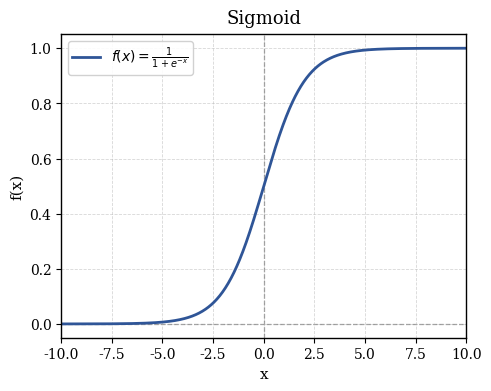
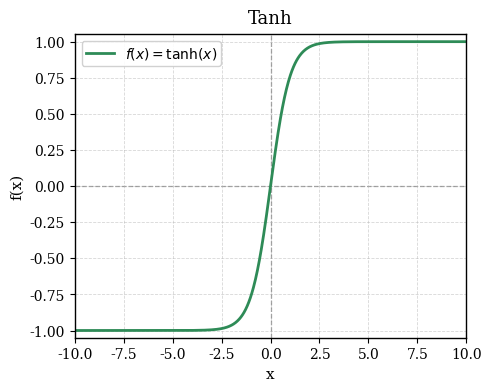
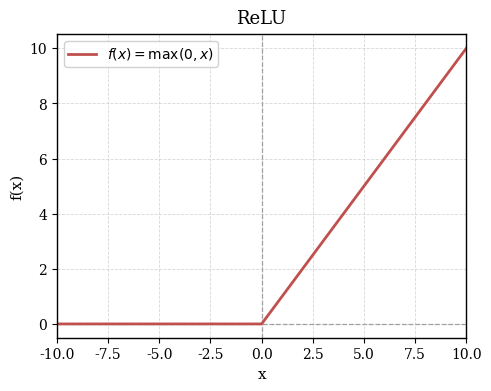
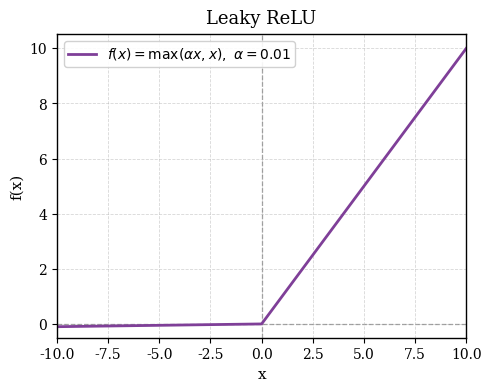
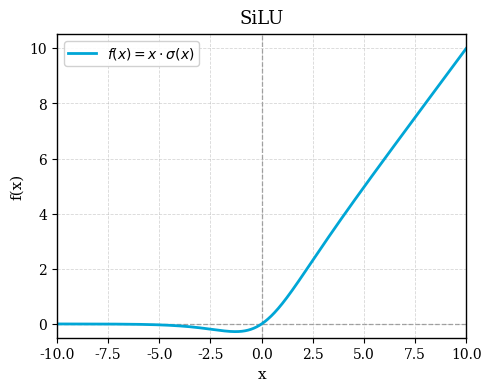

The script that saved these images, in order:
"""Plot common activation functions as separate thesis figures.

Usage:
    python tools/plot_activation_functions.py
    python tools/plot_activation_functions.py --output-dir res/activation_functions
"""

from __future__ import annotations

import argparse
from pathlib import Path

import matplotlib.pyplot as plt
import numpy as np


def sigmoid(x: np.ndarray) -> np.ndarray:
    return 1.0 / (1.0 + np.exp(-x))


def tanh_fn(x: np.ndarray) -> np.ndarray:
    return np.tanh(x)


def relu(x: np.ndarray) -> np.ndarray:
    return np.maximum(0.0, x)


def leaky_relu(x: np.ndarray, alpha: float = 0.01) -> np.ndarray:
    return np.where(x > 0.0, x, alpha * x)


def silu(x: np.ndarray) -> np.ndarray:
    return x * sigmoid(x)


def parse_args() -> argparse.Namespace:
    parser = argparse.ArgumentParser(description="Plot common activation functions.")
    parser.add_argument(
        "--output-dir",
        type=Path,
        default=Path("res") / "activation_functions",
        help="Output directory for individual activation plots.",
    )
    parser.add_argument(
        "--dpi",
        type=int,
        default=300,
        help="Saved image DPI.",
    )
    parser.add_argument(
        "--xmin",
        type=float,
        default=-10.0,
        help="Minimum x value.",
    )
    parser.add_argument(
        "--xmax",
        type=float,
        default=10.0,
        help="Maximum x value.",
    )
    parser.add_argument(
        "--points",
        type=int,
        default=1000,
        help="Number of sampled points.",
    )
    return parser.parse_args()


def setup_style() -> None:
    plt.rcParams.update(
        {
            "font.family": "serif",
            "font.size": 11,
            "axes.titlesize": 13,
            "axes.labelsize": 11,
            "legend.fontsize": 10,
            "xtick.labelsize": 10,
            "ytick.labelsize": 10,
            "axes.linewidth": 1.0,
            "grid.linestyle": "--",
            "grid.linewidth": 0.6,
            "grid.alpha": 0.5,
            "savefig.bbox": "tight",
        }
    )


def add_common_style(ax: plt.Axes, title: str, ylabel: str) -> None:
    ax.set_title(title, pad=8)
    ax.set_xlabel("x")
    ax.set_ylabel(ylabel)
    ax.grid(True)
    ax.axhline(0.0, color="#9A9A9A", linewidth=0.9, linestyle="--", zorder=0)
    ax.axvline(0.0, color="#9A9A9A", linewidth=0.9, linestyle="--", zorder=0)


def main() -> None:
    args = parse_args()
    setup_style()

    x = np.linspace(args.xmin, args.xmax, args.points)
    plots = [
        {
            "title": "Sigmoid",
            "ylabel": "f(x)",
            "func": sigmoid,
            "color": "#2F5597",
            "formula": r"$f(x)=\frac{1}{1+e^{-x}}$",
            "filename": "sigmoid.png",
            "ylim": (-0.05, 1.05),
        },
        {
            "title": "Tanh",
            "ylabel": "f(x)",
            "func": tanh_fn,
            "color": "#2E8B57",
            "formula": r"$f(x)=\tanh(x)$",
            "filename": "tanh.png",
            "ylim": (-1.05, 1.05),
        },
        {
            "title": "ReLU",
            "ylabel": "f(x)",
            "func": relu,
            "color": "#C0504D",
            "formula": r"$f(x)=\max(0,x)$",
            "filename": "relu.png",
            "ylim": (-0.5, 10.5),
        },
        {
            "title": "Leaky ReLU",
            "ylabel": "f(x)",
            "func": leaky_relu,
            "color": "#7F3F98",
            "formula": r"$f(x)=\max(\alpha x,x),\ \alpha=0.01$",
            "filename": "leaky_relu.png",
            "ylim": (-0.5, 10.5),
        },
        {
            "title": "SiLU",
            "ylabel": "f(x)",
            "func": silu,
            "color": "#00A6D6",
            "formula": r"$f(x)=x\cdot\sigma(x)$",
            "filename": "silu.png",
            "ylim": (-0.5, 10.5),
        },
    ]

    args.output_dir.mkdir(parents=True, exist_ok=True)
    for plot in plots:
        fig, ax = plt.subplots(figsize=(4.8, 3.8), constrained_layout=True)
        y = plot["func"](x)
        ax.plot(x, y, color=plot["color"], linewidth=2.0, label=plot["formula"])
        ax.set_xlim(args.xmin, args.xmax)
        ax.set_ylim(*plot["ylim"])
        add_common_style(ax, plot["title"], plot["ylabel"])
        ax.legend(loc="upper left", frameon=True, framealpha=0.9, borderpad=0.3)
        output_path = args.output_dir / plot["filename"]
        fig.savefig(output_path, dpi=args.dpi)
        plt.close(fig)
        print(f"Saved figure to: {output_path.resolve()}")


if __name__ == "__main__":
    main()
